Labelled photos from "v2.0", an image-classification folder in tranminhhieulkqn/DeepLearning_InteriorDesignDataset. The possible labels are: art deco, hi-tech, indochina, industrial, scandinavian.

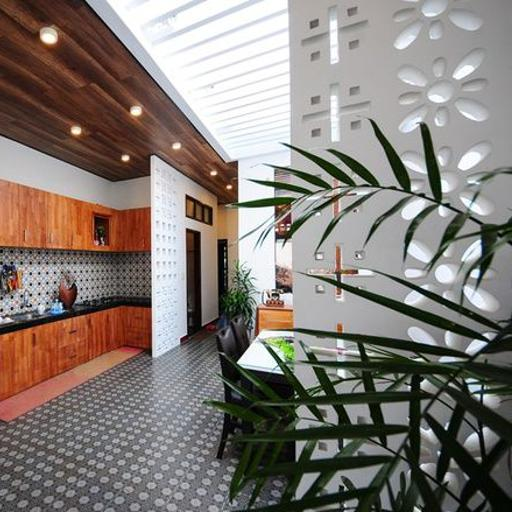
Label: indochina

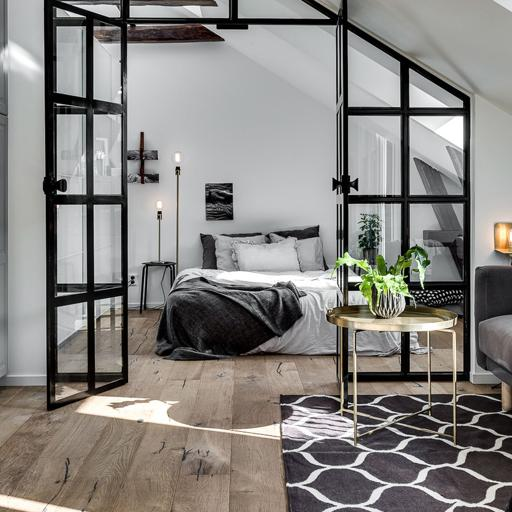
Label: industrial

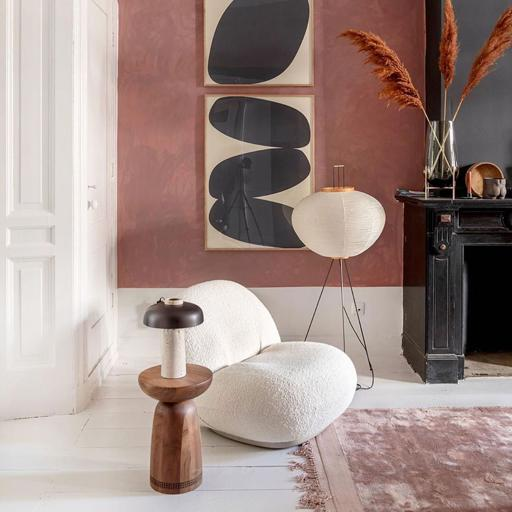
Label: art deco

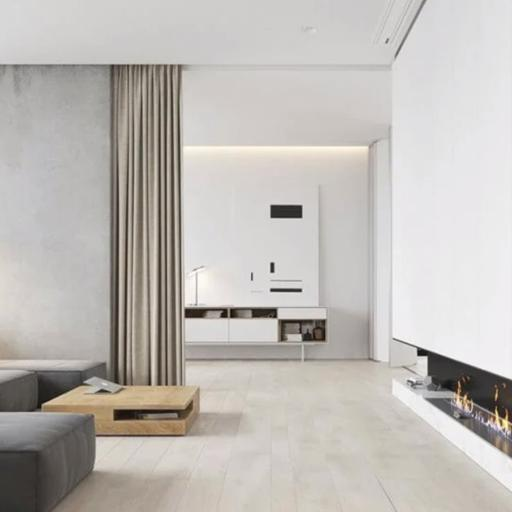
Label: hi-tech

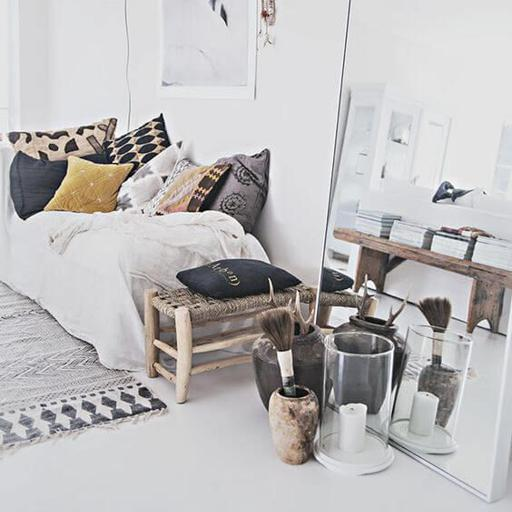
Label: scandinavian

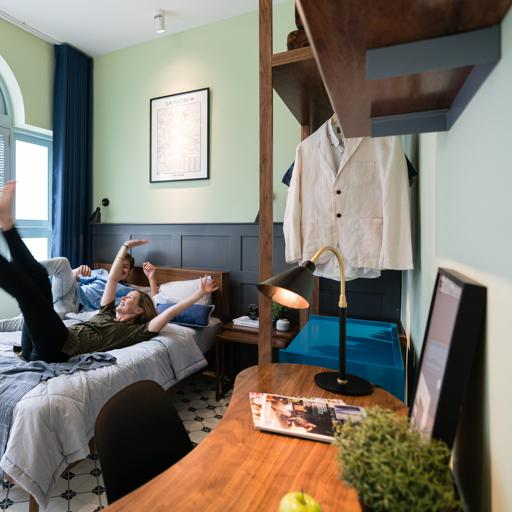
Label: indochina
